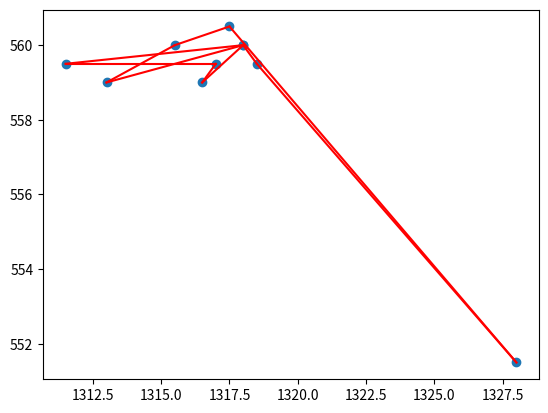

Source code (Python):
import matplotlib.pyplot as plt

# 已知的10个点的图像坐标
points = [
    [1315.5, 560],
    [1317.5, 560.5],
    [1328, 551.5],
    [1318.5, 559.5],
    [1318, 560],
    [1316.5, 559],
    [1317, 559.5],
    [1311.5, 559.5],
    [1318, 560],
    [1313, 559]
]

# 提取x和y坐标
x_coords = [point[0] for point in points]
y_coords = [point[1] for point in points]

# 绘制散点图
plt.scatter(x_coords, y_coords)

# 连接点
for i in range(len(points) - 1):
    plt.plot([points[i][0], points[i + 1][0]], [points[i][1], points[i + 1][1]], 'r-')

# 连接最后一个点和第一个点
plt.plot([points[-1][0], points[0][0]], [points[-1][1], points[0][1]], 'r-')

# 显示图像
plt.show()
